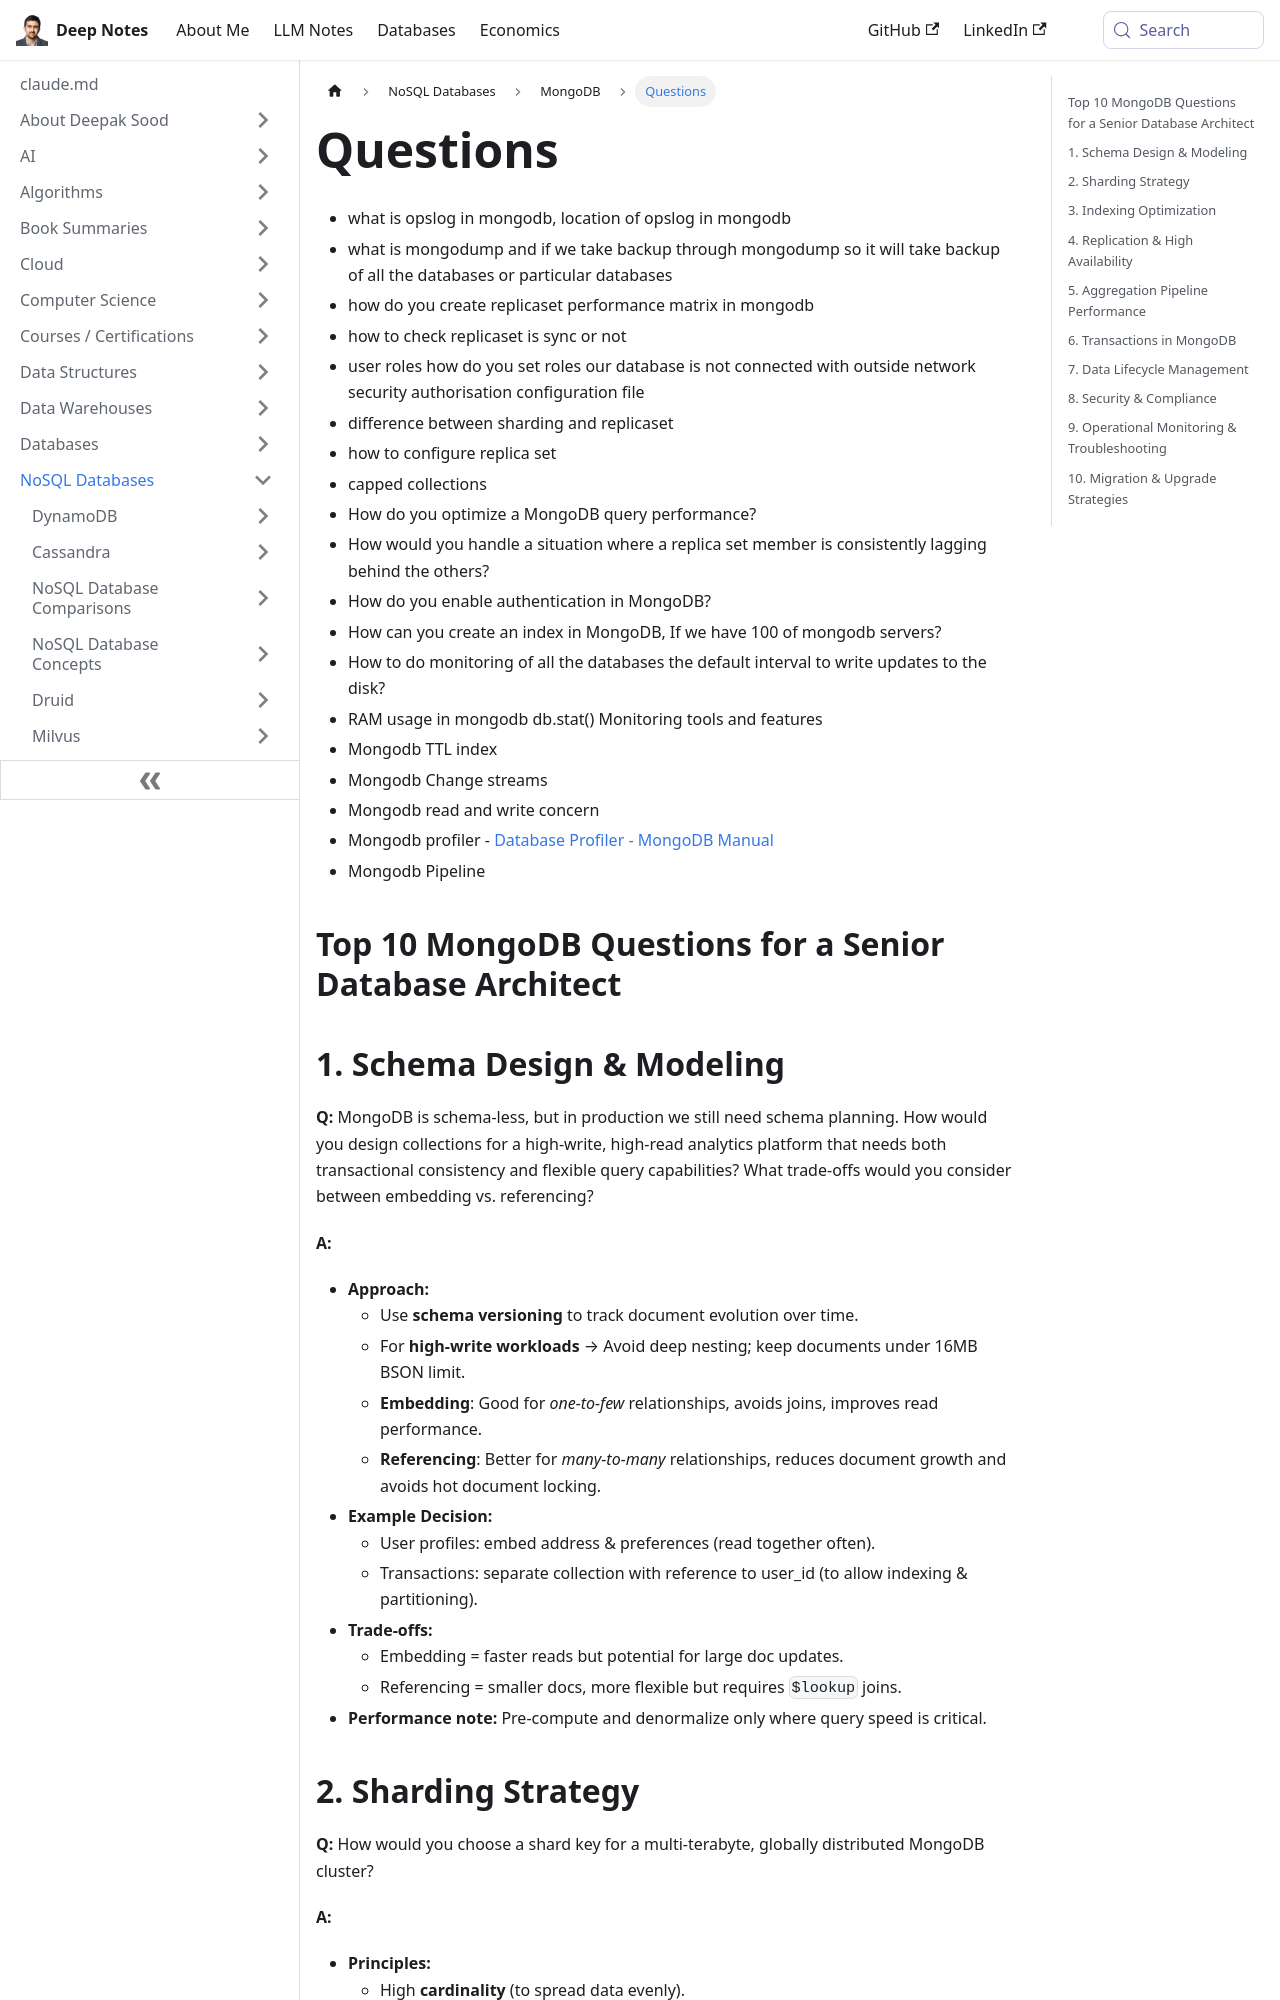

repository: deepaksood619/deepaksood619.github.io · page: databases-nosql/mongodb/questions/index.html · generator: docusaurus

---
slug: /databases-nosql/mongodb/questions
title: Questions
description: Explore essential MongoDB questions covering opslog, backups, replica sets, user roles, sharding, and query optimization for effective database management.
created: 2024-01-15
updated: 2025-08-09
---
- what is opslog in mongodb, location of opslog in mongodb
- what is mongodump and if we take backup through mongodump so it will take backup of all the databases or particular databases
- how do you create replicaset performance matrix in mongodb
- how to check replicaset is sync or not
- user roles how do you set roles our database is not connected with outside network security authorisation configuration file
- difference between sharding and replicaset
- how to configure replica set
- capped collections
- How do you optimize a MongoDB query performance?
- How would you handle a situation where a replica set member is consistently lagging behind the others?
- How do you enable authentication in MongoDB?
- How can you create an index in MongoDB, If we have 100 of mongodb servers?
- How to do monitoring of all the databases the default interval to write updates to the disk?
- RAM usage in mongodb db.stat() Monitoring tools and features
- Mongodb TTL index
- Mongodb Change streams
- Mongodb read and write concern
- Mongodb profiler - [Database Profiler - MongoDB Manual](https://www.mongodb.com/docs/manual/tutorial/manage-the-database-profiler/)
- Mongodb Pipeline

## Top 10 MongoDB Questions for a Senior Database Architect
